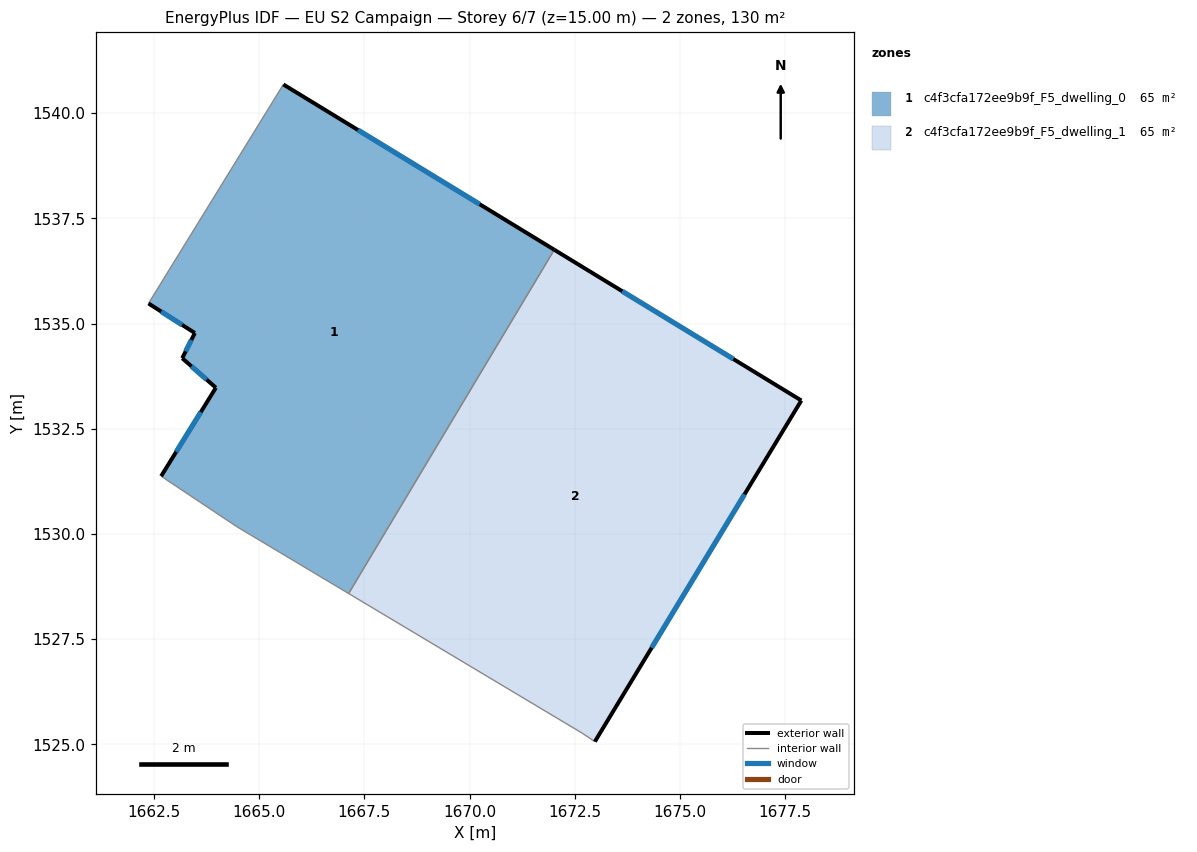
=== STOREY PLAN SPEC (per zone: floor XY polygon, exterior-wall plan segments, windows/doors) ===
zone 1: c4f3cfa172ee9b9f_F5_dwelling_0  (65.0 m²)
  floor: (1672.01, 1536.75) (1667.13, 1528.58) (1664.47, 1530.17) (1662.67, 1531.37) (1663.97, 1533.47) (1663.17, 1534.18) (1663.47, 1534.78) (1662.37, 1535.48) (1665.58, 1540.68)
  exterior wall: (1672.01, 1536.75) – (1665.58, 1540.68)  [7.5 m]
    window: (1670.24, 1537.83) – (1667.35, 1539.60)  [4.6 m²]
  exterior wall: (1663.97, 1533.47) – (1662.67, 1531.37)  [2.5 m]
    window: (1663.62, 1532.90) – (1663.03, 1531.95)  [1.5 m²]
  exterior wall: (1663.17, 1534.18) – (1663.97, 1533.47)  [1.1 m]
    window: (1663.39, 1533.98) – (1663.75, 1533.67)  [0.6 m²]
  exterior wall: (1663.47, 1534.78) – (1663.17, 1534.18)  [0.7 m]
    window: (1663.39, 1534.61) – (1663.26, 1534.34)  [0.4 m²]
  exterior wall: (1662.37, 1535.48) – (1663.47, 1534.78)  [1.3 m]
    window: (1662.68, 1535.28) – (1663.17, 1534.97)  [0.8 m²]
  interior walls: 4
zone 2: c4f3cfa172ee9b9f_F5_dwelling_1  (65.0 m²)
  floor: (1677.88, 1533.17) (1672.98, 1525.07) (1672.68, 1525.27) (1667.13, 1528.58) (1672.01, 1536.75)
  exterior wall: (1677.88, 1533.17) – (1672.01, 1536.75)  [6.9 m]
    window: (1676.27, 1534.16) – (1673.63, 1535.77)  [4.2 m²]
  exterior wall: (1672.98, 1525.07) – (1677.88, 1533.17)  [9.5 m]
    window: (1674.33, 1527.30) – (1676.53, 1530.94)  [5.7 m²]
  interior walls: 3

=== DERIVED (storey summary) ===
Building: EU S2 Campaign
Storey: 6 of 7  (floor level z = 15.00 m)
Storey gross floor area: 130.0 m²
Zones on this storey: 2
  - c4f3cfa172ee9b9f_F5_dwelling_0: floor 65.0 m²; exterior wall 13.1 m (39.2 m²); 5 window(s) 7.9 m²; WWR 20.2%
  - c4f3cfa172ee9b9f_F5_dwelling_1: floor 65.0 m²; exterior wall 16.4 m (49.1 m²); 2 window(s) 9.9 m²; WWR 20.2%
Zone adjacency (shared interzone walls):
  - c4f3cfa172ee9b9f_F5_dwelling_0 ↔ c4f3cfa172ee9b9f_F5_dwelling_1